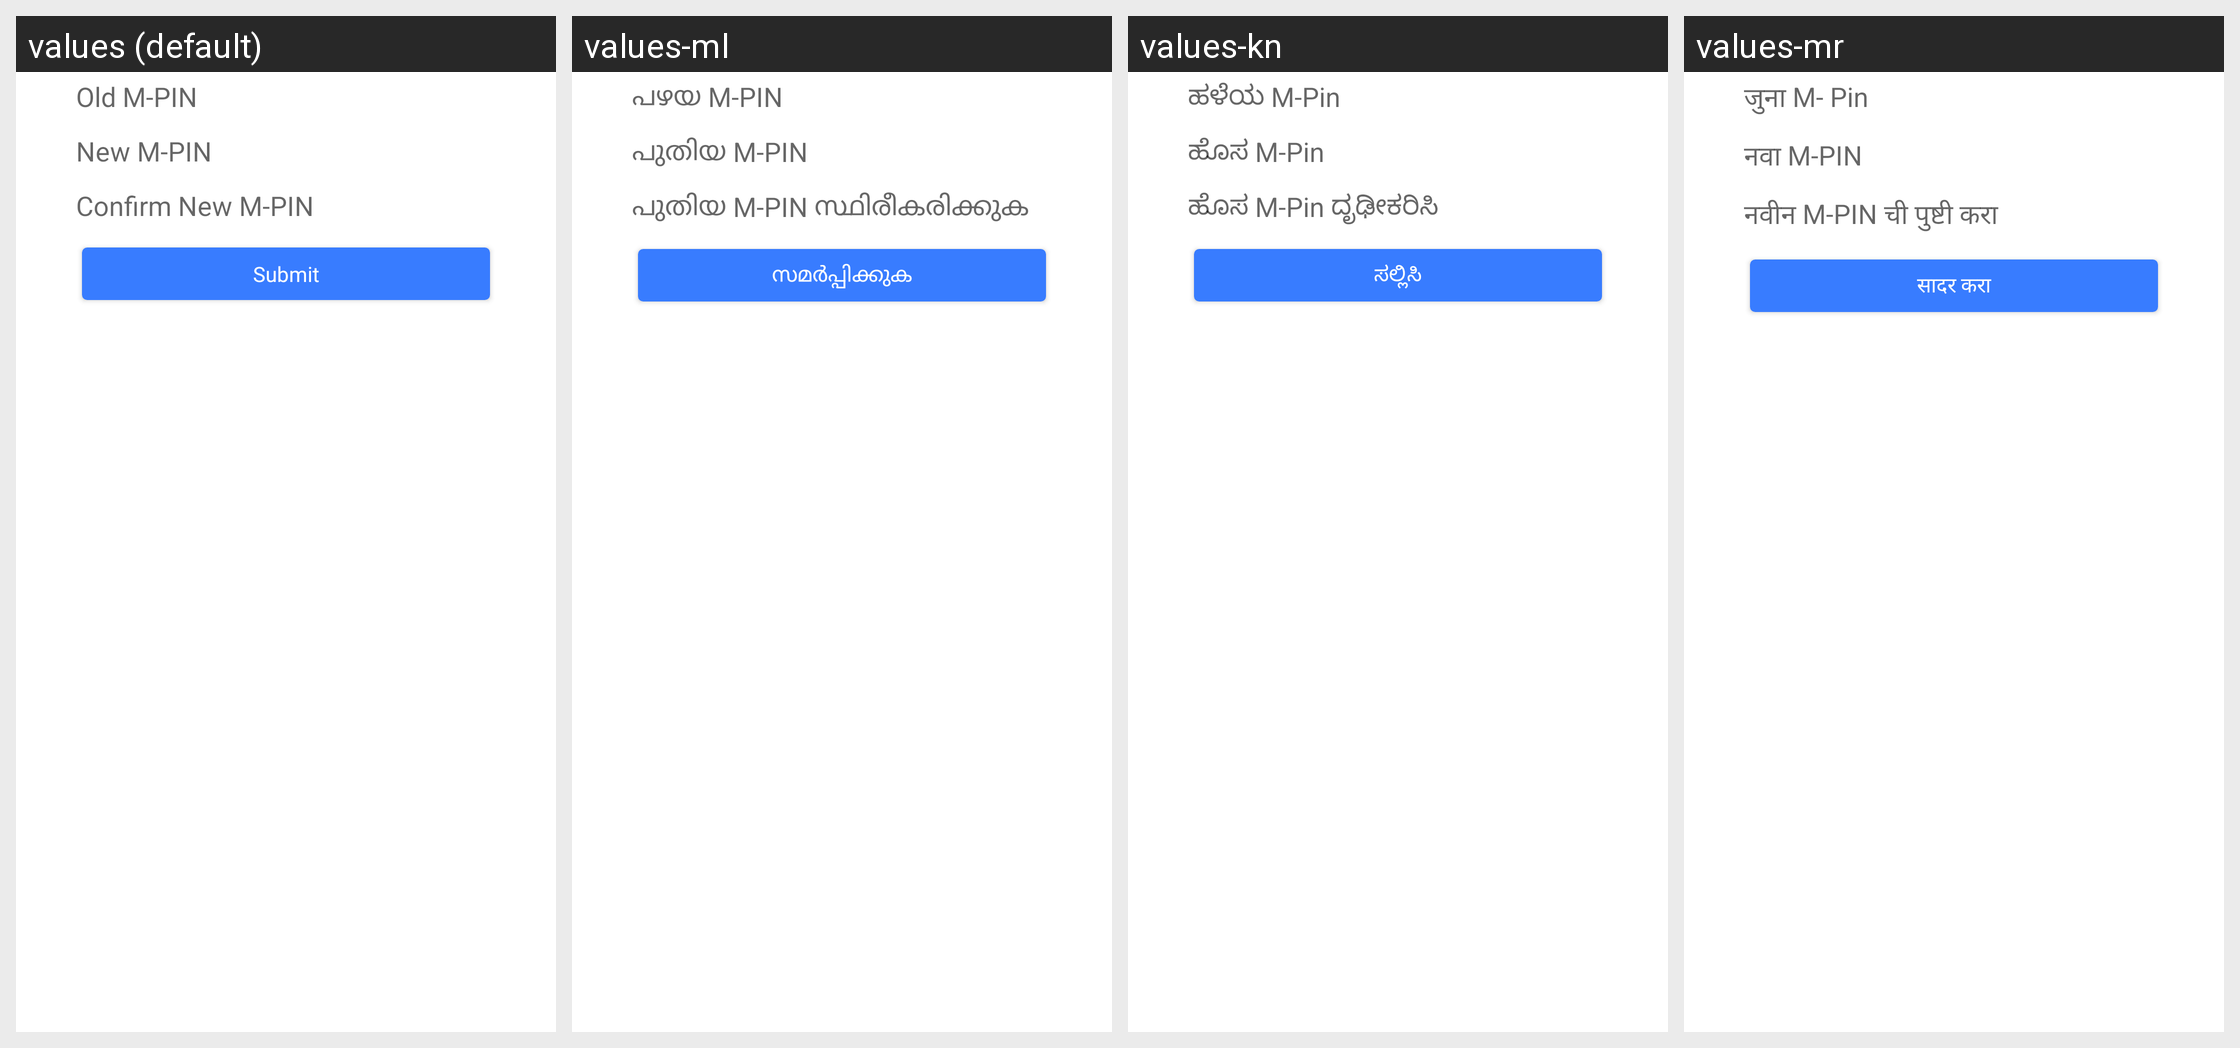

Locale-by-locale string values for the Android screen shown in this grid:
Android screen res/layout/activity_m_pin.xml rendered under 4 locales, left to right: values (default), values-ml, values-kn, values-mr. Device: Nexus 5 (rendered at 1080×1920; each locale shown at half size, 540×960, under a caption strip naming it); theme MoMTheme.
Other locales in the repository, not shown: values-bn, values-gu, values-hi, values-or, values-ta, values-te.
Strings drawn on this screen, with the default value and each locale's value (text and hints the layout hard-codes, and strings that could not be matched under every locale, appear in the picture but are not listed):

lblMPin_old
  values: Old M-PIN
  values-ml: പഴയ M-PIN
  values-kn: ಹಳೆಯ M-Pin
  values-mr: जुना M- Pin

lblMPin_new
  values: New M-PIN
  values-ml: പുതിയ M-PIN
  values-kn: ಹೊಸ M-Pin
  values-mr: नवा M-PIN

lblMPin_new_confirm
  values: Confirm New M-PIN
  values-ml: പുതിയ M-PIN സ്ഥിരീകരിക്കുക
  values-kn: ಹೊಸ M-Pin ದೃಢೀಕರಿಸಿ
  values-mr: नवीन M-PIN ची पुष्टी करा

tpin_submit_btn
  values: Submit
  values-ml: സമർപ്പിക്കുക
  values-kn: ಸಲ್ಲಿಸಿ
  values-mr: सादर करा
